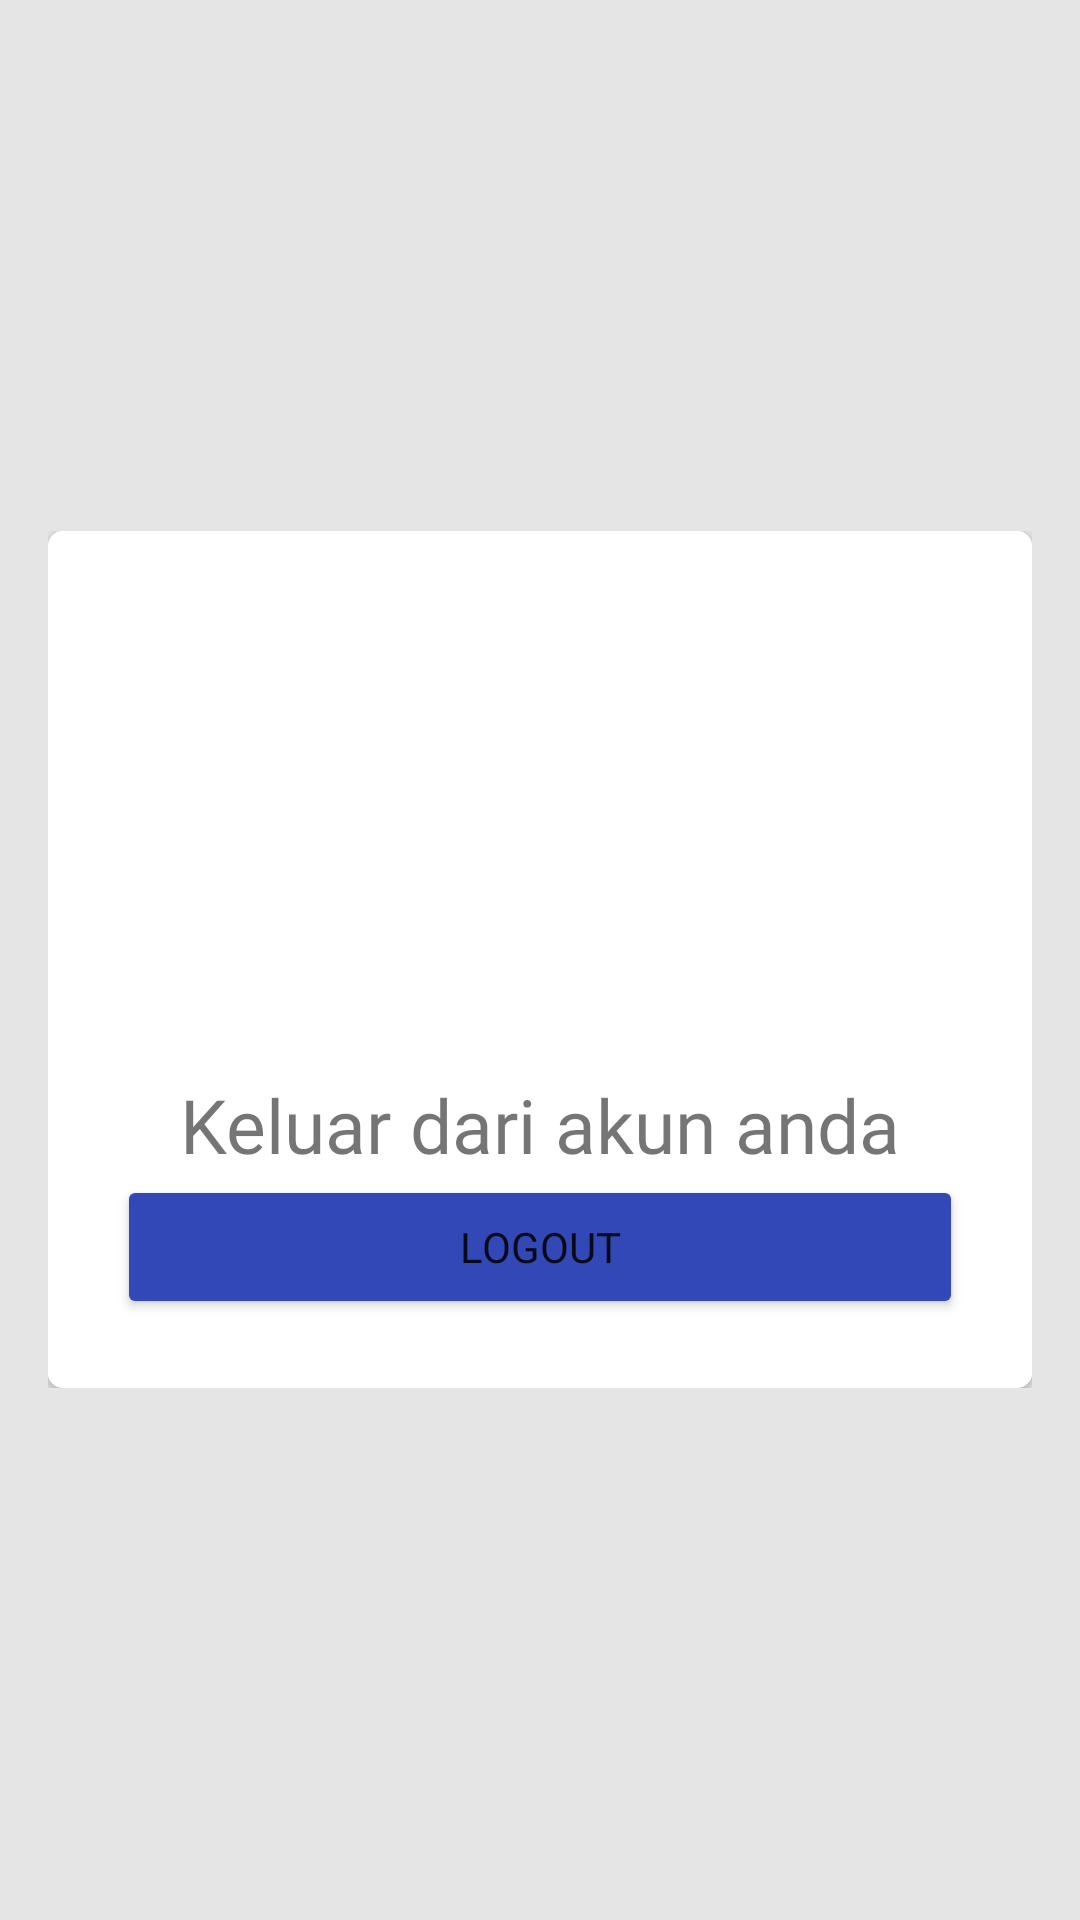

Android layout source for this screen:
<!-- AndroidManifest.xml: application theme Theme.UASAKBIF310119261 -->
<!-- res/layout/fragment_logout.xml -->
<?xml version="1.0" encoding="utf-8"?>
<ScrollView xmlns:android="http://schemas.android.com/apk/res/android"
    xmlns:app="http://schemas.android.com/apk/res-auto"
    xmlns:tools="http://schemas.android.com/tools"
    android:layout_width="match_parent"
    android:layout_height="match_parent"
    android:background="#E5E5E5"
    tools:context=".fragment.LogoutFragment">

    <LinearLayout
        android:layout_width="match_parent"
        android:layout_height="wrap_content"
        android:orientation="vertical"
        android:padding="16dp"
        android:layout_gravity="center_vertical">

        <androidx.cardview.widget.CardView
            android:layout_width="match_parent"
            android:layout_height="match_parent"
            app:cardCornerRadius="5dp"
            android:elevation="10dp">

            <LinearLayout
                android:layout_width="match_parent"
                android:layout_height="match_parent"
                android:background="@android:color/white"
                android:orientation="vertical"
                android:padding="23dp">
                <ImageView
                    android:layout_width="match_parent"
                    android:layout_height="130dp"
                    android:layout_gravity="center"
                    android:layout_marginTop="10dp"
                    android:layout_marginBottom="10dp"
                    android:src="@drawable/ic_power" />

                <LinearLayout
                    android:layout_width="match_parent"
                    android:layout_height="wrap_content"
                    android:layout_marginTop="8dp">


                    <TextView
                        android:layout_width="match_parent"
                        android:layout_height="match_parent"
                        android:gravity="center"
                        android:drawablePadding="8dp"
                        android:textSize="25dp"
                        android:fontFamily="@font/rounded_regular"
                        android:text="Keluar dari akun anda" />
                </LinearLayout>


                <Button
                    android:id="@+id/logout"
                    android:layout_width="match_parent"
                    android:layout_height="wrap_content"
                    android:text="Logout"
                    android:fontFamily="@font/rounded_semibold"
                    android:paddingVertical="9dp"
                    android:backgroundTint="@color/primary"

                    />


            </LinearLayout>
        </androidx.cardview.widget.CardView>


    </LinearLayout>

</ScrollView>
<!-- resources referenced by this layout -->
<resources>
  <color name="primary">#3248B6</color>
  <style name="Theme.UASAKBIF310119261" parent="Theme.MaterialComponents.DayNight.NoActionBar">
          
          <item name="colorPrimary">@color/secondary</item>
          <item name="colorPrimaryVariant">@color/primary</item>
          <item name="colorOnPrimary">@color/white</item>
          
          <item name="colorSecondary">@color/teal_200</item>
          <item name="colorSecondaryVariant">@color/teal_700</item>
          <item name="colorOnSecondary">@color/black</item>
          
          <item name="android:statusBarColor" tools:targetApi="l">?attr/colorPrimaryVariant</item>
          
      </style>
  <color name="secondary">#2C5BD1</color>
  <color name="white">#FFFFFF</color>
  <color name="teal_200">#FF03DAC5</color>
  <color name="teal_700">#01876C</color>
  <color name="black">#FF000000</color>
</resources>
